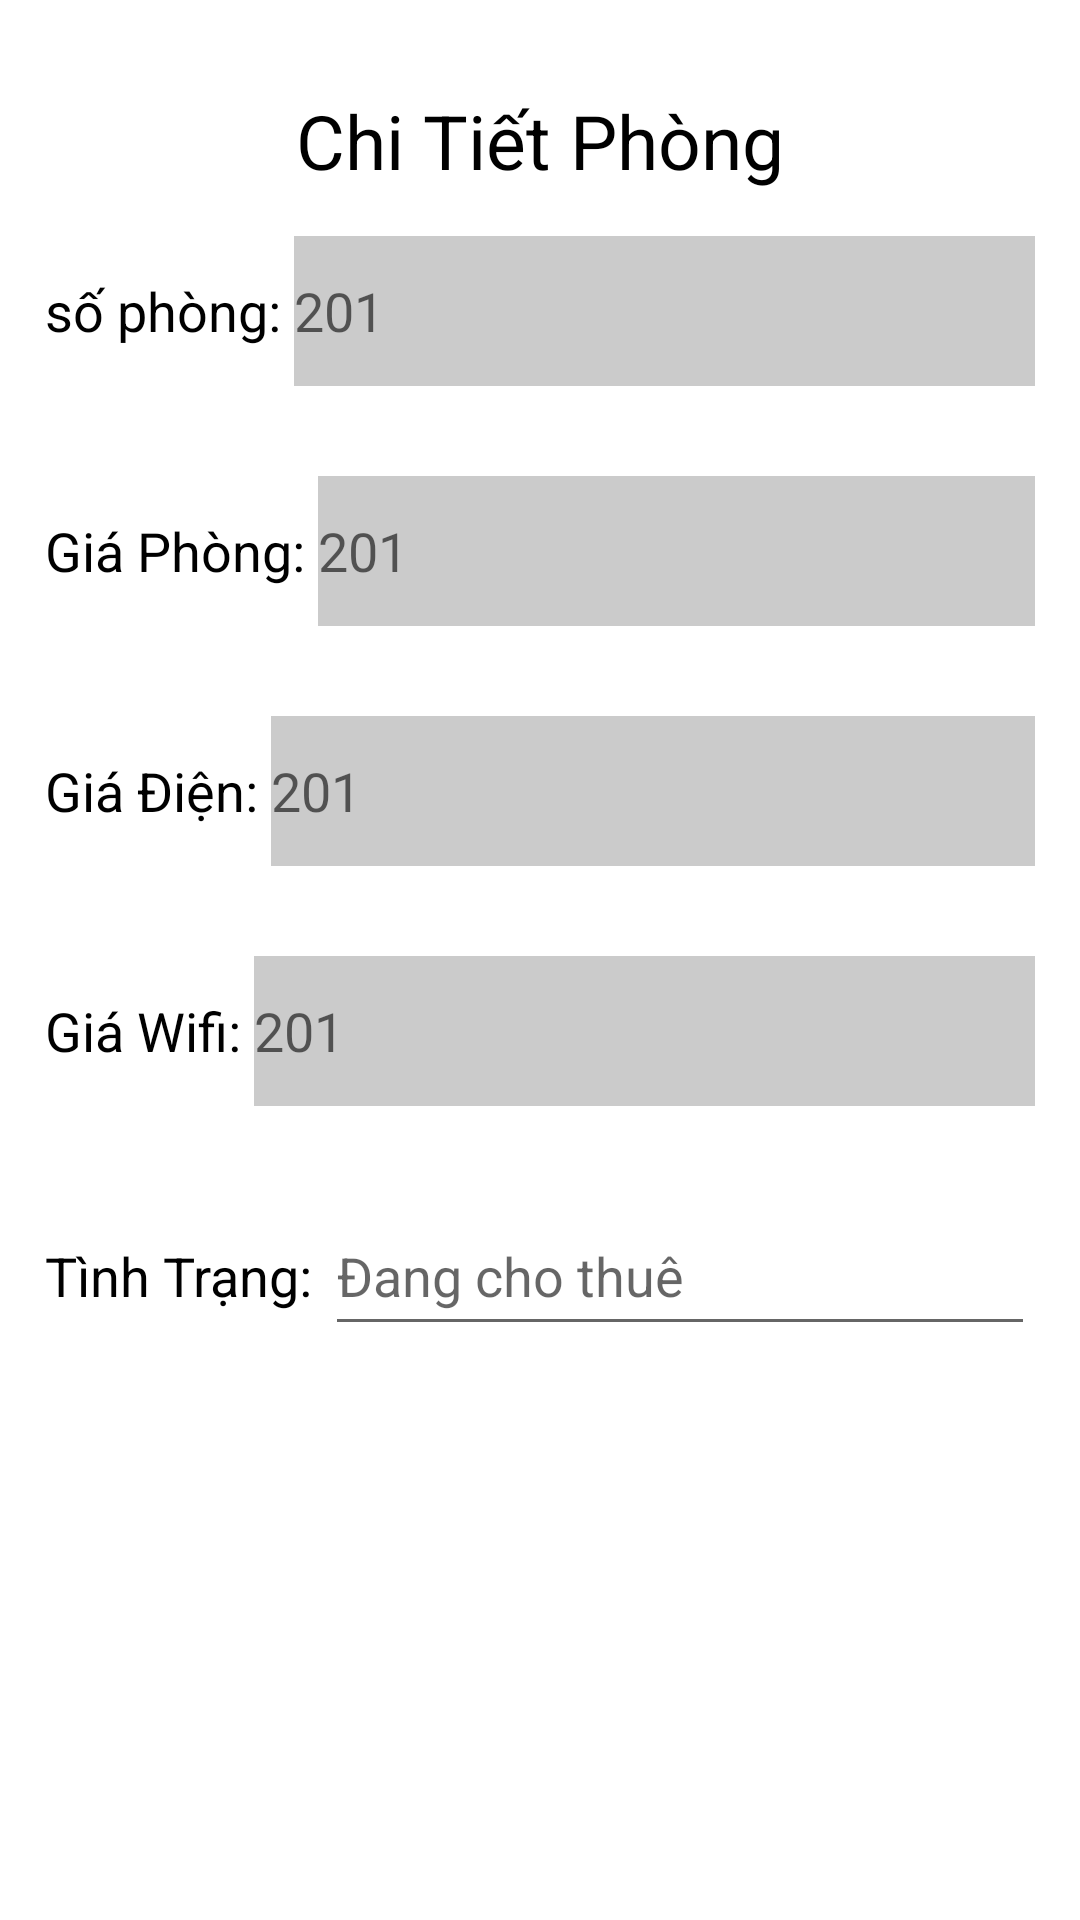

Here is an Android app screen rendered from its layout file. Give the layout XML and the strings, colors and styles it references.
<!-- AndroidManifest.xml: application theme Theme.AppQuanLyPhongTro -->
<!-- res/layout/man_hinh_chi_tiet_phong.xml -->
<?xml version="1.0" encoding="utf-8"?>

<ScrollView xmlns:android="http://schemas.android.com/apk/res/android"
    android:layout_width="match_parent"
    android:layout_height="match_parent"
    xmlns:app="http://schemas.android.com/apk/res-auto"
    android:background="@color/white"
    android:padding="15dp"
    android:orientation="vertical">

    <LinearLayout
        android:layout_width="match_parent"
        android:layout_height="wrap_content"
        android:orientation="vertical">

        <TextView
            android:layout_width="match_parent"
            android:layout_height="wrap_content"
            android:gravity="center"
            android:padding="15sp"
            android:text="Chi Tiết Phòng"
            android:textColor="@android:color/black"
            android:textSize="25sp" />

        <LinearLayout
            android:layout_width="match_parent"
            android:layout_height="wrap_content"
            android:orientation="vertical">

            <LinearLayout
                android:layout_width="match_parent"
                android:layout_height="wrap_content"
                android:orientation="horizontal"
                >
                <TextView
                    android:layout_width="wrap_content"
                    android:layout_height="50dp"
                    android:gravity="start"
                    android:textColor="@android:color/black"
                    android:textSize="18dp"
                    android:text="số phòng: " />

                <EditText
                    android:id="@+id/ed_soPhong"
                    android:layout_width="match_parent"
                    android:layout_height="50dp"
                    android:background="#34000000"
                    android:hint="201"
                    />
            </LinearLayout>

            <LinearLayout
                android:layout_width="match_parent"
                android:layout_height="wrap_content"
                android:orientation="horizontal"
                android:layout_marginTop="30dp"
                >
                <TextView
                    android:layout_width="wrap_content"
                    android:layout_height="50dp"
                    android:gravity="start"
                    android:text="Giá Phòng: "
                    android:textColor="@android:color/black"
                    android:textSize="18dp" />

                <EditText
                    android:id="@+id/ed_giaPhong"
                    android:layout_width="match_parent"
                    android:layout_height="50dp"
                    android:background="#34000000"
                    android:hint="201"
                    />
            </LinearLayout>

            <LinearLayout
                android:layout_width="match_parent"
                android:layout_height="wrap_content"
                android:orientation="horizontal"
                android:layout_marginTop="30dp"
                >

                <TextView
                    android:layout_width="wrap_content"
                    android:layout_height="50dp"
                    android:gravity="start"
                    android:text="Giá Điện: "
                    android:textColor="@android:color/black"
                    android:textSize="18dp" />

                <EditText
                    android:id="@+id/ed_giaDien"
                    android:layout_width="match_parent"
                    android:layout_height="50dp"
                    android:background="#34000000"
                    android:hint="201"
                    />
            </LinearLayout>

            <LinearLayout
                android:layout_width="match_parent"
                android:layout_height="wrap_content"
                android:orientation="horizontal"
                android:layout_marginTop="30dp"
                >
                <TextView
                    android:layout_width="wrap_content"
                    android:layout_height="50dp"
                    android:gravity="start"
                    android:textColor="@android:color/black"
                    android:textSize="18dp"
                    android:text="Giá Wifi: " />

                <EditText
                    android:id="@+id/ed_giaWifi"
                    android:layout_width="match_parent"
                    android:layout_height="50dp"
                    android:background="#34000000"
                    android:hint="201"
                    />
            </LinearLayout>

            <LinearLayout
                android:layout_width="match_parent"
                android:layout_height="wrap_content"
                android:orientation="horizontal"
                android:layout_marginTop="30dp"
                >
                <TextView
                    android:layout_width="wrap_content"
                    android:layout_height="50dp"
                    android:gravity="start"
                    android:textColor="@android:color/black"
                    android:textSize="18dp"
                    android:text="Tình Trạng: " />

                <EditText
                    android:id="@+id/ed_tinhTrang"
                    android:layout_width="match_parent"
                    android:layout_height="50dp"
                    android:hint="Đang cho thuê"
                    />
            </LinearLayout>

        </LinearLayout>
    </LinearLayout>

</ScrollView>
<!-- resources referenced by this layout -->
<resources>
  <color name="white">#FFFFFFFF</color>
  <style name="Theme.AppQuanLyPhongTro" parent="Theme.MaterialComponents.DayNight.DarkActionBar">
          
          <item name="colorPrimary">@color/purple_500</item>
          <item name="colorPrimaryVariant">@color/purple_700</item>
          <item name="colorOnPrimary">@color/white</item>
          
          <item name="colorSecondary">@color/teal_200</item>
          <item name="colorSecondaryVariant">@color/teal_700</item>
          <item name="colorOnSecondary">@color/black</item>
          
          <item name="android:statusBarColor" tools:targetApi="l">?attr/colorPrimaryVariant</item>
          <item name="windowNoTitle">true</item>
          
      </style>
  <color name="purple_500">#FF6200EE</color>
  <color name="purple_700">#FF3700B3</color>
  <color name="teal_200">#FF03DAC5</color>
  <color name="teal_700">#FF018786</color>
  <color name="black">#FF000000</color>
</resources>
